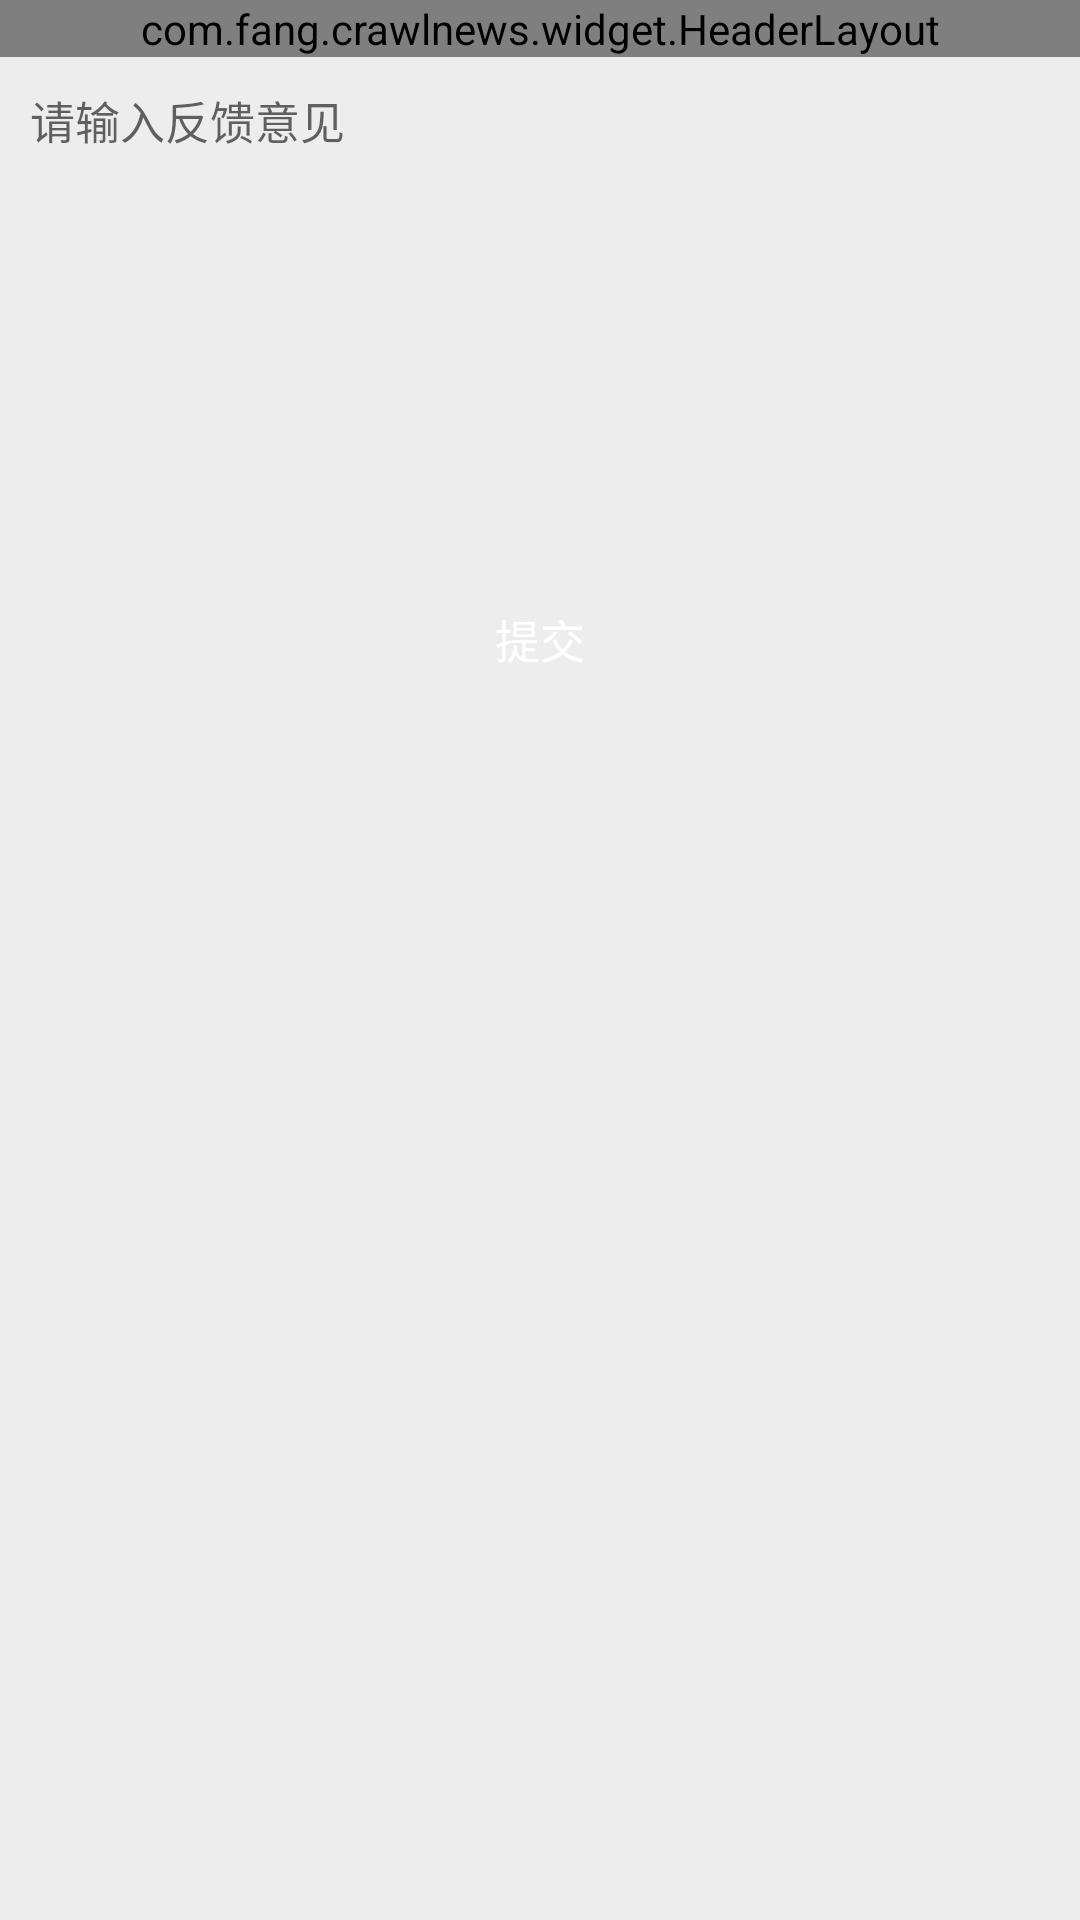

Produce the Android XML layout that renders to this screen, including the resource entries it uses.
<!-- AndroidManifest.xml: application theme AppTheme -->
<!-- res/layout/activity_feedback.xml -->
<?xml version="1.0" encoding="utf-8"?>
<LinearLayout xmlns:android="http://schemas.android.com/apk/res/android"
    android:orientation="vertical"
    android:layout_width="match_parent"
    android:layout_height="match_parent"
    android:background="@color/gray_light">
    <com.fang.crawlnews.widget.HeaderLayout
        android:id="@+id/feedback_headerlayout"
        android:layout_width="match_parent"
        android:layout_height="wrap_content"/>
    <EditText
        android:layout_width="match_parent"
        android:layout_height="150dp"
        android:gravity="top"
        android:textCursorDrawable="@null"
        android:hint="@string/feedback_edittext_hint"
        android:padding="10dp"
        android:textSize="15sp"
        android:background="@drawable/feedback_bg_edittext_shape"/>
    <Button
        android:id="@+id/feedback_btn_submit"
        android:layout_width="match_parent"
        android:layout_height="wrap_content"
        android:layout_margin="20dp"
        android:text="@string/feedback_submit"
        android:textColor="@color/white"
        android:textSize="15sp"
        android:background="@drawable/feedback_btn_submit_selector"/>
</LinearLayout>
<!-- resources referenced by this layout -->
<resources>
  <color name="gray_light">#EDEDED</color>
  <color name="white">#FFFFFF</color>
  <string name="feedback_edittext_hint">请输入反馈意见</string>
  <string name="feedback_submit">提交</string>
  <style name="AppTheme" parent="Theme.AppCompat.Light.DarkActionBar">
          
      </style>
</resources>
